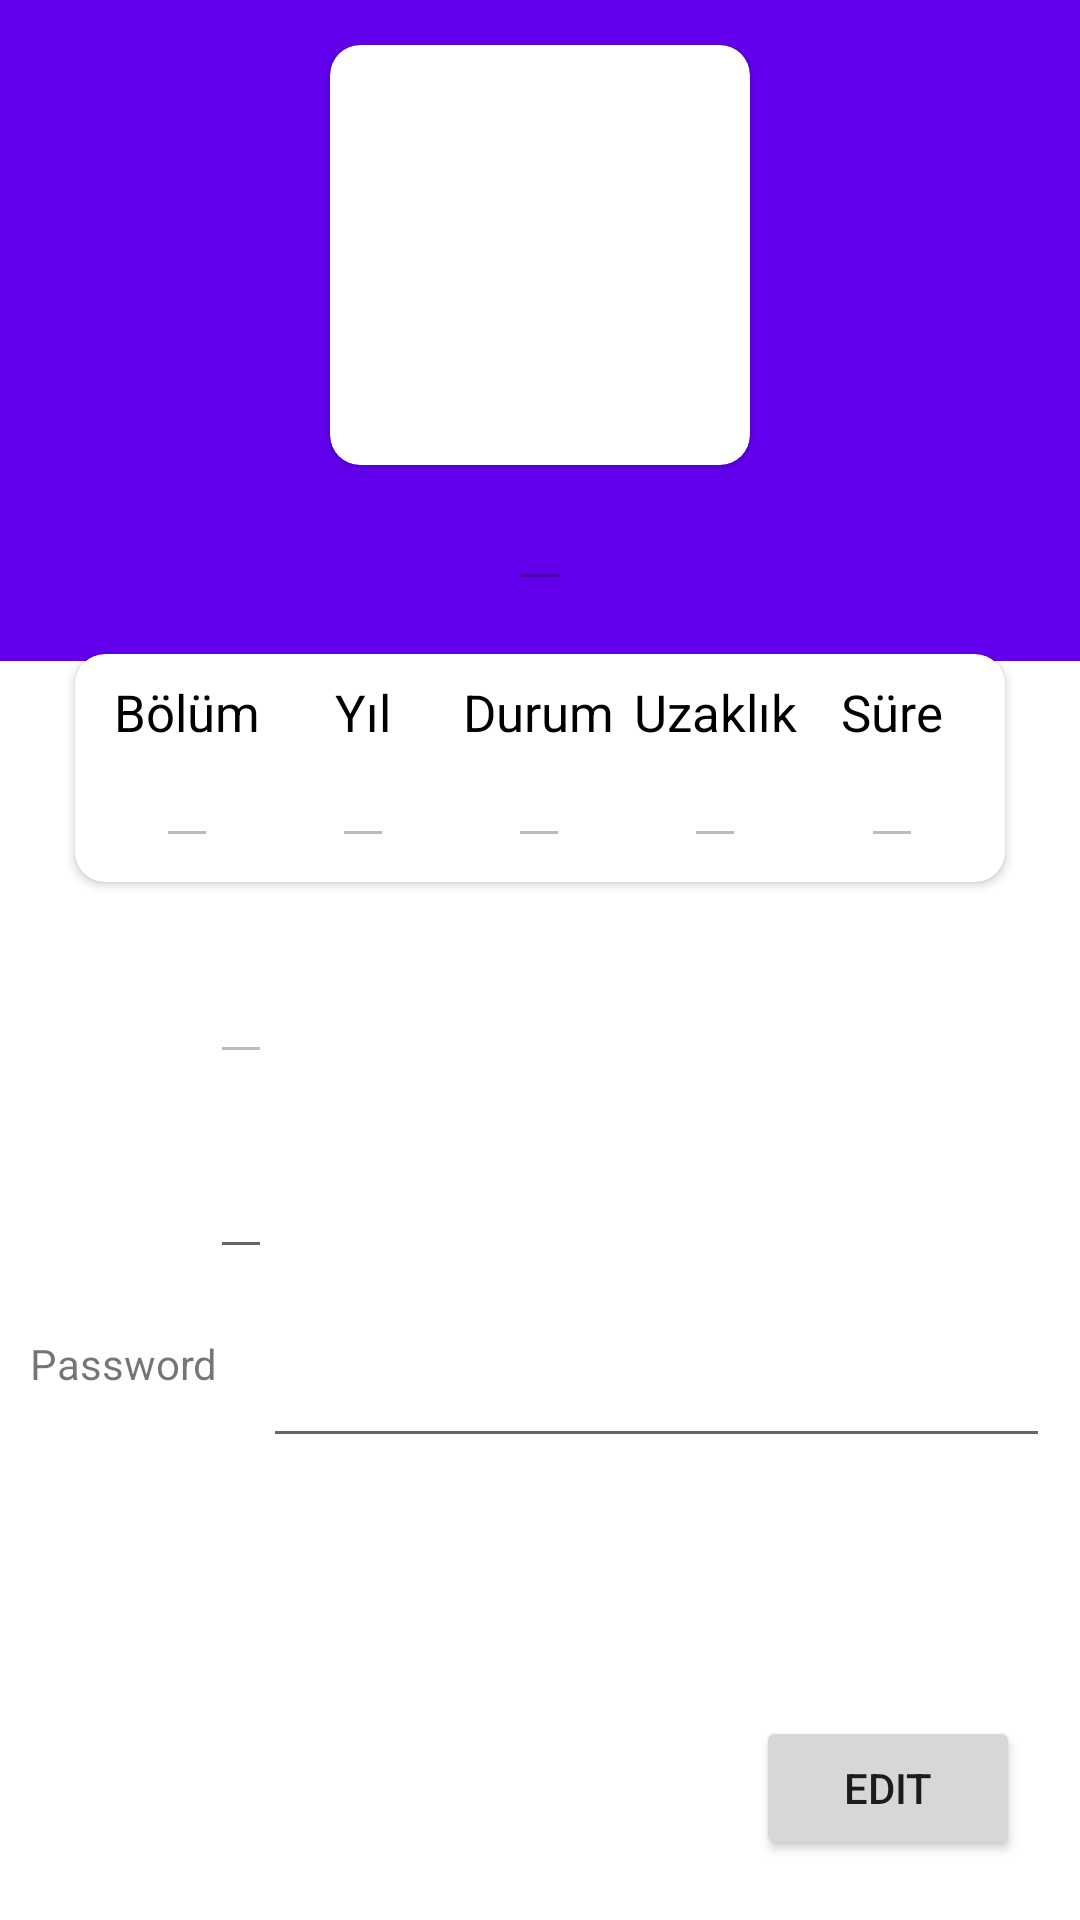

This screen was rendered from an Android layout file. Write that file and the resources it references.
<!-- AndroidManifest.xml: application theme Theme.HouseMateApp -->
<!-- res/layout/activity_profile.xml -->
<?xml version="1.0" encoding="utf-8"?>
<androidx.constraintlayout.widget.ConstraintLayout xmlns:android="http://schemas.android.com/apk/res/android"
    xmlns:app="http://schemas.android.com/apk/res-auto"
    xmlns:tools="http://schemas.android.com/tools"
    android:layout_width="match_parent"
    android:layout_height="match_parent"
    tools:context=".ProfileActivity">

    <RelativeLayout
        android:id="@+id/relativeLayout"
        android:layout_width="match_parent"
        android:layout_height="300dp"
        app:layout_constraintEnd_toEndOf="parent"
        app:layout_constraintStart_toStartOf="parent"
        app:layout_constraintTop_toTopOf="parent">

        <LinearLayout
            android:layout_width="match_parent"
            android:layout_height="wrap_content"
            android:background="@color/purple_500"
            android:orientation="vertical">

            <androidx.cardview.widget.CardView
                android:layout_width="140dp"
                android:layout_height="140dp"
                android:layout_gravity="center_horizontal"
                android:layout_marginTop="15dp"
                android:foregroundGravity="center_horizontal"
                app:cardCornerRadius="10dp">

                <ImageView
                    android:id="@+id/ProfileActivityPhoto"
                    android:layout_width="match_parent"
                    android:layout_height="match_parent" />
            </androidx.cardview.widget.CardView>

            <EditText
                android:id="@+id/ProfileActivityFullName"
                android:layout_width="wrap_content"
                android:layout_height="wrap_content"
                android:layout_gravity="center_horizontal"
                android:layout_marginBottom="20dp"
                android:enabled="false"
                android:inputType="none"
                android:textColor="#fff"
                android:textSize="21dp"
                android:textStyle="bold" />
        </LinearLayout>

        <androidx.cardview.widget.CardView
            android:layout_width="match_parent"
            android:layout_height="wrap_content"
            android:layout_alignParentBottom="true"
            android:layout_centerHorizontal="true"
            android:layout_marginStart="20dp"
            android:layout_marginEnd="20dp"
            app:cardCornerRadius="10dp"
            app:cardUseCompatPadding="true">

            <LinearLayout
                android:layout_width="match_parent"
                android:layout_height="match_parent"
                android:orientation="horizontal"
                android:padding="8dp"
                android:weightSum="5">

                <LinearLayout
                    android:layout_width="0dp"
                    android:layout_height="match_parent"
                    android:layout_weight="1"
                    android:gravity="center"
                    android:orientation="vertical">

                    <TextView
                        android:layout_width="wrap_content"
                        android:layout_height="wrap_content"
                        android:text="Bölüm"
                        android:textColor="#000"
                        android:textSize="17dp" />

                    <EditText
                        android:id="@+id/ProfileActivityEducation"
                        android:layout_width="wrap_content"
                        android:layout_height="wrap_content"
                        android:enabled="false"
                        android:inputType="none"
                        android:textColor="#2196F3"
                        android:textSize="15dp"
                        android:textStyle="bold" />

                </LinearLayout>

                <LinearLayout
                    android:layout_width="0dp"
                    android:layout_height="match_parent"
                    android:layout_weight="1"
                    android:gravity="center"
                    android:orientation="vertical">

                    <TextView
                        android:layout_width="wrap_content"
                        android:layout_height="wrap_content"
                        android:text="Yıl"
                        android:textColor="#000"
                        android:textSize="17dp" />

                    <EditText
                        android:id="@+id/ProfileActivityYear"
                        android:layout_width="wrap_content"
                        android:layout_height="wrap_content"
                        android:enabled="false"
                        android:inputType="none"
                        android:textColor="#2196F3"
                        android:textSize="15dp"
                        android:textStyle="bold" />

                </LinearLayout>

                <LinearLayout
                    android:layout_width="0dp"
                    android:layout_height="match_parent"
                    android:layout_weight="1"
                    android:gravity="center"
                    android:orientation="vertical">

                    <TextView
                        android:layout_width="wrap_content"
                        android:layout_height="wrap_content"
                        android:text="Durum"
                        android:textColor="#000"
                        android:textSize="17dp" />

                    <EditText
                        android:id="@+id/ProfileActivityState"
                        android:layout_width="wrap_content"
                        android:layout_height="wrap_content"
                        android:enabled="false"
                        android:inputType="none"
                        android:textColor="#2196F3"
                        android:textSize="15dp"
                        android:textStyle="bold" />

                </LinearLayout>
                <LinearLayout
                    android:layout_width="0dp"
                    android:layout_height="match_parent"
                    android:layout_weight="1"
                    android:gravity="center"
                    android:orientation="vertical">

                    <TextView
                        android:layout_width="wrap_content"
                        android:layout_height="wrap_content"
                        android:text="Uzaklık"
                        android:textColor="#000"
                        android:textSize="17dp" />

                    <EditText
                        android:id="@+id/ProfileActivityDistance"
                        android:layout_width="wrap_content"
                        android:layout_height="wrap_content"
                        android:enabled="false"
                        android:inputType="numberDecimal"
                        android:digits="0123456789.km"
                        android:textColor="#2196F3"
                        android:textSize="15dp"
                        android:textStyle="bold" />

                </LinearLayout>

                <LinearLayout
                    android:layout_width="0dp"
                    android:layout_height="match_parent"
                    android:layout_weight="1"
                    android:gravity="center"
                    android:orientation="vertical">

                    <TextView
                        android:layout_width="wrap_content"
                        android:layout_height="wrap_content"
                        android:text="Süre"
                        android:textColor="#000"
                        android:textSize="17dp" />

                    <EditText
                        android:id="@+id/ProfileActivityTime"
                        android:layout_width="wrap_content"
                        android:layout_height="wrap_content"
                        android:enabled="false"
                        android:inputType="time"
                        android:textColor="#2196F3"
                        android:textSize="15dp"
                        android:textStyle="bold" />

                </LinearLayout>

            </LinearLayout>


        </androidx.cardview.widget.CardView>
    </RelativeLayout>

    <LinearLayout
        android:id="@+id/linearLayout"
        android:layout_width="match_parent"
        android:layout_height="wrap_content"
        android:layout_marginStart="5dp"
        android:layout_marginTop="15dp"
        android:layout_marginEnd="5dp"
        android:gravity="center"
        android:orientation="vertical"
        app:layout_constraintEnd_toEndOf="parent"
        app:layout_constraintHorizontal_bias="1.0"
        app:layout_constraintStart_toStartOf="parent"
        app:layout_constraintTop_toBottomOf="@+id/relativeLayout">

        <LinearLayout
            android:layout_width="match_parent"
            android:layout_height="wrap_content"
            android:layout_marginStart="5dp"
            android:layout_marginEnd="5dp"
            android:orientation="horizontal">

            <ImageView
                android:layout_width="45dp"
                android:layout_height="45dp"
                android:src="@drawable/ic_baseline_mail_24" />

            <EditText
                android:id="@+id/ProfileActivityEmail"
                android:layout_width="wrap_content"
                android:layout_height="wrap_content"
                android:layout_gravity="center_vertical"
                android:layout_marginStart="15dp"
                android:enabled="false"
                android:inputType="none"
                android:textColor="#000"
                android:textSize="18dp" />

        </LinearLayout>

        <LinearLayout
            android:layout_width="match_parent"
            android:layout_height="wrap_content"
            android:layout_marginStart="5dp"
            android:layout_marginTop="20dp"
            android:layout_marginEnd="5dp"
            android:orientation="horizontal">

            <ImageView
                android:layout_width="45dp"
                android:layout_height="45dp"
                android:src="@drawable/ic_baseline_phone_iphone_24" />

            <EditText
                android:id="@+id/ProfileActivityNumber"
                android:layout_width="wrap_content"
                android:layout_height="wrap_content"
                android:layout_gravity="center_vertical"
                android:layout_marginStart="15dp"
                android:inputType="none"
                android:textColor="#000"
                android:textSize="18dp" />

        </LinearLayout>

        <LinearLayout
            android:layout_width="match_parent"
            android:layout_height="wrap_content"
            android:layout_marginStart="5dp"
            android:layout_marginTop="20dp"
            android:layout_marginEnd="5dp"
            android:orientation="horizontal">

            <TextView
                android:id="@+id/ProfileActivityPw"
                android:layout_width="wrap_content"
                android:layout_height="45dp"
                android:text="Password" />

            <EditText
                android:id="@+id/ProfileActivityPassword"
                android:layout_width="match_parent"
                android:layout_height="wrap_content"
                android:layout_gravity="center_vertical"
                android:layout_marginStart="15dp"
                android:inputType="textPassword"
                android:textSize="15dp" />

        </LinearLayout>

    </LinearLayout>

    <Button
        android:id="@+id/editProfileButton"
        android:layout_width="wrap_content"
        android:layout_height="wrap_content"
        android:layout_marginEnd="20dp"
        android:layout_marginBottom="20dp"
        android:text="Edit"
        app:layout_constraintBottom_toBottomOf="parent"
        app:layout_constraintEnd_toEndOf="parent" />


</androidx.constraintlayout.widget.ConstraintLayout>
<!-- resources referenced by this layout -->
<resources>
  <style name="Theme.HouseMateApp" parent="Theme.MaterialComponents.DayNight.DarkActionBar">
          
          <item name="colorPrimary">@color/purple_500</item>
          <item name="colorPrimaryVariant">@color/purple_700</item>
          <item name="colorOnPrimary">@color/white</item>
          
          <item name="colorSecondary">@color/teal_200</item>
          <item name="colorSecondaryVariant">@color/teal_700</item>
          <item name="colorOnSecondary">@color/black</item>
          
          <item name="android:statusBarColor">?attr/colorPrimaryVariant</item>
          
      </style>
  <!-- not gathered from this repository: default colours our renderer supplied (Android Studio template values) -->
  <color name="purple_500">#FF6200EE</color>
  <color name="purple_700">#FF3700B3</color>
  <color name="teal_200">#FF03DAC5</color>
  <color name="teal_700">#FF018786</color>
  <color name="black">#FF000000</color>
  <color name="white">#FFFFFFFF</color>
</resources>
